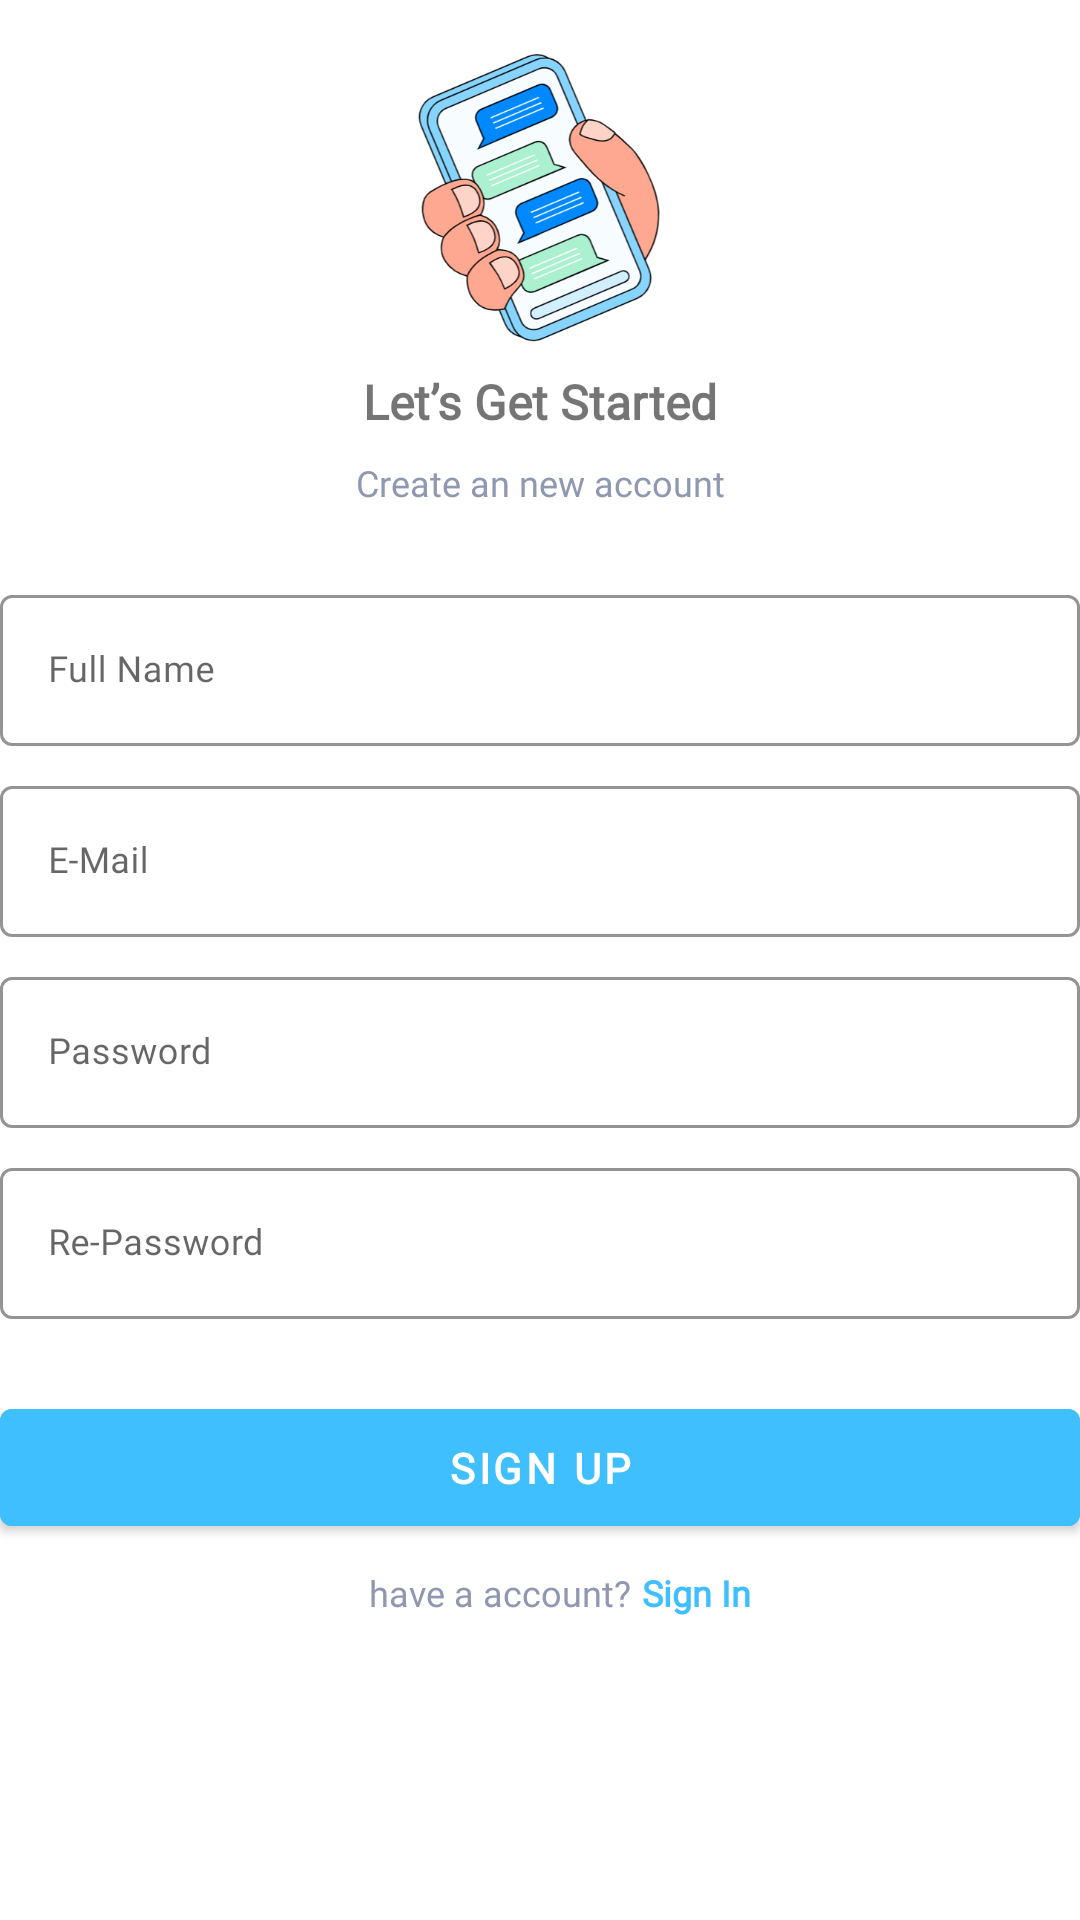

Here is an Android app screen rendered from its layout file. Give the layout XML and the strings, colors and styles it references.
<!-- AndroidManifest.xml: application theme Theme.StoryAppSubmission -->
<!-- res/layout/fragment_register.xml -->
<?xml version="1.0" encoding="utf-8"?>
<androidx.core.widget.NestedScrollView xmlns:android="http://schemas.android.com/apk/res/android"
    xmlns:app="http://schemas.android.com/apk/res-auto"
    xmlns:tools="http://schemas.android.com/tools"
    android:layout_width="match_parent"
    android:layout_height="match_parent"
    tools:context=".features.ui.fragments.RegisterFragment">
    <androidx.constraintlayout.widget.ConstraintLayout
        android:layout_width="match_parent"
        android:layout_height="match_parent">

        <com.google.android.material.button.MaterialButton
            android:id="@+id/btn_sign_up"
            android:layout_width="match_parent"
            android:layout_height="wrap_content"
            android:layout_marginTop="24dp"
            android:backgroundTint="@color/biru_cerah"
            android:paddingTop="10dp"
            android:paddingBottom="10dp"
            android:text="@string/text_sign_up"
            android:textSize="14sp"
            android:textStyle="bold"
            app:backgroundTint="@color/biru_cerah"
            app:layout_constraintEnd_toEndOf="parent"
            app:layout_constraintStart_toStartOf="parent"
            app:layout_constraintTop_toBottomOf="@+id/input_edt_repassword"
            tools:ignore="TextContrastCheck" />

        <com.google.android.material.textfield.TextInputLayout
            android:id="@+id/input_edt_fullname"
            style="@style/Widget.MaterialComponents.TextInputLayout.OutlinedBox"
            android:layout_width="0dp"
            android:layout_height="wrap_content"
            android:layout_marginTop="24dp"
            app:boxBackgroundMode="outline"
            app:boxStrokeColor="@color/abu_abu_border"
            app:layout_constraintEnd_toEndOf="parent"
            app:layout_constraintStart_toStartOf="parent"
            app:layout_constraintTop_toBottomOf="@+id/text_desc_register"
            app:startIconContentDescription="@string/cd_icon_full_name"
            app:startIconDrawable="@drawable/ic_outline_people_24"
            app:startIconTint="@color/abu_abu_icon">

            <com.google.android.material.textfield.TextInputEditText
                android:layout_width="match_parent"
                android:layout_height="match_parent"
                android:hint="@string/hint_full_name"
                android:inputType="textPersonName"
                android:outlineProvider="background"
                android:singleLine="true"
                android:textSize="12sp"
                tools:ignore="TextContrastCheck" />
        </com.google.android.material.textfield.TextInputLayout>

        <com.google.android.material.textfield.TextInputLayout
            android:id="@+id/input_edt_email"
            style="@style/Widget.MaterialComponents.TextInputLayout.OutlinedBox"
            android:layout_width="0dp"
            android:layout_height="wrap_content"
            android:layout_marginTop="8dp"
            app:boxBackgroundMode="outline"
            app:boxStrokeColor="@color/abu_abu_border"
            app:layout_constraintEnd_toEndOf="parent"
            app:layout_constraintStart_toStartOf="parent"
            app:layout_constraintTop_toBottomOf="@+id/input_edt_fullname"
            app:startIconContentDescription="@string/cd_icon_email"
            app:startIconDrawable="@drawable/ic_outline_email_24"
            app:startIconTint="@color/abu_abu_icon">

            <com.google.android.material.textfield.TextInputEditText
                android:layout_width="match_parent"
                android:layout_height="match_parent"
                android:hint="@string/hint_email"
                android:inputType="textEmailAddress"
                android:outlineProvider="background"
                android:singleLine="true"
                android:textSize="12sp"
                tools:ignore="TextContrastCheck" />
        </com.google.android.material.textfield.TextInputLayout>

        <com.google.android.material.textfield.TextInputLayout
            android:id="@+id/input_edt_password"
            style="@style/Widget.MaterialComponents.TextInputLayout.OutlinedBox"
            android:layout_width="match_parent"
            android:layout_height="wrap_content"
            android:layout_marginTop="8dp"
            app:boxBackgroundMode="outline"
            app:boxStrokeColor="@color/abu_abu_border"
            app:layout_constraintEnd_toEndOf="parent"
            app:layout_constraintStart_toStartOf="parent"
            app:layout_constraintTop_toBottomOf="@+id/input_edt_email"
            app:startIconContentDescription="@string/cd_icon_password"
            app:startIconDrawable="@drawable/ic_outline_lock_24"
            app:startIconTint="@color/abu_abu_icon">

            <com.google.android.material.textfield.TextInputEditText
                android:layout_width="match_parent"
                android:layout_height="match_parent"
                android:hint="@string/hint_password"
                android:inputType="textPassword"
                android:outlineProvider="background"
                android:singleLine="true"
                android:textSize="12sp"
                tools:ignore="TextContrastCheck" />
        </com.google.android.material.textfield.TextInputLayout>

        <com.google.android.material.textfield.TextInputLayout
            android:id="@+id/input_edt_repassword"
            style="@style/Widget.MaterialComponents.TextInputLayout.OutlinedBox"
            android:layout_width="0dp"
            android:layout_height="wrap_content"
            android:layout_marginTop="8dp"
            app:boxBackgroundMode="outline"
            app:boxStrokeColor="@color/abu_abu_border"
            app:layout_constraintEnd_toEndOf="parent"
            app:layout_constraintStart_toStartOf="parent"
            app:layout_constraintTop_toBottomOf="@+id/input_edt_password"
            app:startIconContentDescription="@string/cd_icon_re_password"
            app:startIconDrawable="@drawable/ic_outline_lock_24"
            app:startIconTint="@color/abu_abu_icon">

            <com.google.android.material.textfield.TextInputEditText
                android:layout_width="match_parent"
                android:layout_height="match_parent"
                android:hint="@string/hint_re_password"
                android:inputType="textPassword"
                android:outlineProvider="background"
                android:singleLine="true"
                android:textSize="12sp"
                tools:ignore="TextContrastCheck" />
        </com.google.android.material.textfield.TextInputLayout>

        <ImageView
            android:id="@+id/imageView"
            android:layout_width="108dp"
            android:layout_height="99dp"
            android:layout_marginTop="16dp"
            android:contentDescription="@string/app_name"
            android:src="@drawable/logo"
            app:layout_constraintEnd_toEndOf="parent"
            app:layout_constraintHorizontal_bias="0.498"
            app:layout_constraintStart_toStartOf="parent"
            app:layout_constraintTop_toTopOf="parent"
            tools:ignore="ImageContrastCheck" />

        <TextView
            android:id="@+id/text_lets"
            android:layout_width="wrap_content"
            android:layout_height="wrap_content"
            android:layout_marginTop="8dp"
            android:fontFamily="@font/poppins_bold"
            android:text="@string/text_register_caption"
            android:textSize="16sp"
            android:textStyle="bold"
            app:layout_constraintEnd_toEndOf="parent"
            app:layout_constraintStart_toStartOf="parent"
            app:layout_constraintTop_toBottomOf="@+id/imageView" />

        <TextView
            android:id="@+id/text_desc_register"
            android:layout_width="wrap_content"
            android:layout_height="wrap_content"
            android:layout_marginTop="8dp"
            android:text="@string/text_register_desc"
            android:textColor="@color/abu_abu_text"
            android:textSize="12sp"
            app:layout_constraintEnd_toEndOf="parent"
            app:layout_constraintHorizontal_bias="0.501"
            app:layout_constraintStart_toStartOf="parent"
            app:layout_constraintTop_toBottomOf="@+id/text_lets"
            tools:ignore="TextContrastCheck" />

        <TextView
            android:id="@+id/text_have_account"
            android:layout_width="wrap_content"
            android:layout_height="wrap_content"
            android:layout_marginTop="8dp"
            android:text="@string/text_have_a_acc"
            android:textAlignment="center"
            android:textColor="@color/abu_abu_text"
            android:textSize="12sp"
            app:layout_constraintBottom_toBottomOf="parent"
            app:layout_constraintEnd_toEndOf="parent"
            app:layout_constraintHorizontal_bias="0.45"
            app:layout_constraintStart_toStartOf="parent"
            app:layout_constraintTop_toBottomOf="@+id/btn_sign_up"
            app:layout_constraintVertical_bias="0.0"
            tools:ignore="TextContrastCheck" />

        <TextView
            android:id="@+id/text_sign_in"
            android:layout_width="wrap_content"
            android:layout_height="wrap_content"
            android:layout_marginStart="4dp"
            android:text="@string/text_sign_in"
            android:textColor="@color/biru_cerah"
            android:textSize="12sp"
            android:textStyle="bold"
            app:layout_constraintBaseline_toBaselineOf="@+id/text_have_account"
            app:layout_constraintStart_toEndOf="@+id/text_have_account"
            tools:ignore="TextContrastCheck" />
    </androidx.constraintlayout.widget.ConstraintLayout>
</androidx.core.widget.NestedScrollView>
<!-- resources referenced by this layout -->
<resources>
  <color name="abu_abu_border">#EBF0FF</color>
  <color name="abu_abu_icon">#9098B1</color>
  <color name="abu_abu_text">#9098B1</color>
  <color name="biru_cerah">#40BFFF</color>
  <!-- drawable logo: png bitmap (drawable, 74756 bytes) -->
  <string name="app_name">StoryAppSubmission</string>
  <string name="cd_icon_email">Your E-mail Address</string>
  <string name="cd_icon_full_name">Your Full Name</string>
  <string name="cd_icon_password">Your Password</string>
  <string name="cd_icon_re_password">Your Password Again</string>
  <string name="hint_email">E-Mail</string>
  <string name="hint_full_name">Full Name</string>
  <string name="hint_password">Password</string>
  <string name="hint_re_password">Re-Password</string>
  <string name="text_have_a_acc">have a account?</string>
  <string name="text_register_caption">Let’s Get Started</string>
  <string name="text_register_desc">Create an new account</string>
  <string name="text_sign_in">Sign In</string>
  <string name="text_sign_up">Sign Up</string>
  <style name="Theme.StoryAppSubmission" parent="Theme.MaterialComponents.DayNight.NoActionBar">
          
  
          <item name="colorPrimary">@color/biru_cerah</item>
          <item name="colorPrimaryVariant">@color/teal_700</item>
          <item name="colorOnPrimary">@color/white</item>
          
          <item name="colorSecondary">@color/teal_200</item>
          <item name="colorSecondaryVariant">@color/teal_700</item>
          <item name="colorOnSecondary">@color/black</item>
  
  
          <item name="android:windowEnterTransition">@transition/change_bounds</item>
          <item name="android:windowExitTransition">@transition/change_bounds</item>
          <item name="android:windowSharedElementEnterTransition">@transition/change_bounds</item>
          <item name="android:windowSharedElementExitTransition">@transition/change_bounds</item>
          <item name="android:windowAllowReturnTransitionOverlap">true</item>
          <item name="android:windowAllowEnterTransitionOverlap">false</item>
  
          <item name="fontFamily">@font/poppins</item>
  
          
          <item name="android:windowLightStatusBar" tools:targetApi="23">true</item>
          <item name="android:statusBarColor" tools:targetApi="23">@color/white</item>
          
      </style>
  <color name="teal_700">#FF018786</color>
  <color name="white">#FFFFFFFF</color>
  <color name="teal_200">#FF03DAC5</color>
  <color name="black">#FF000000</color>
</resources>
